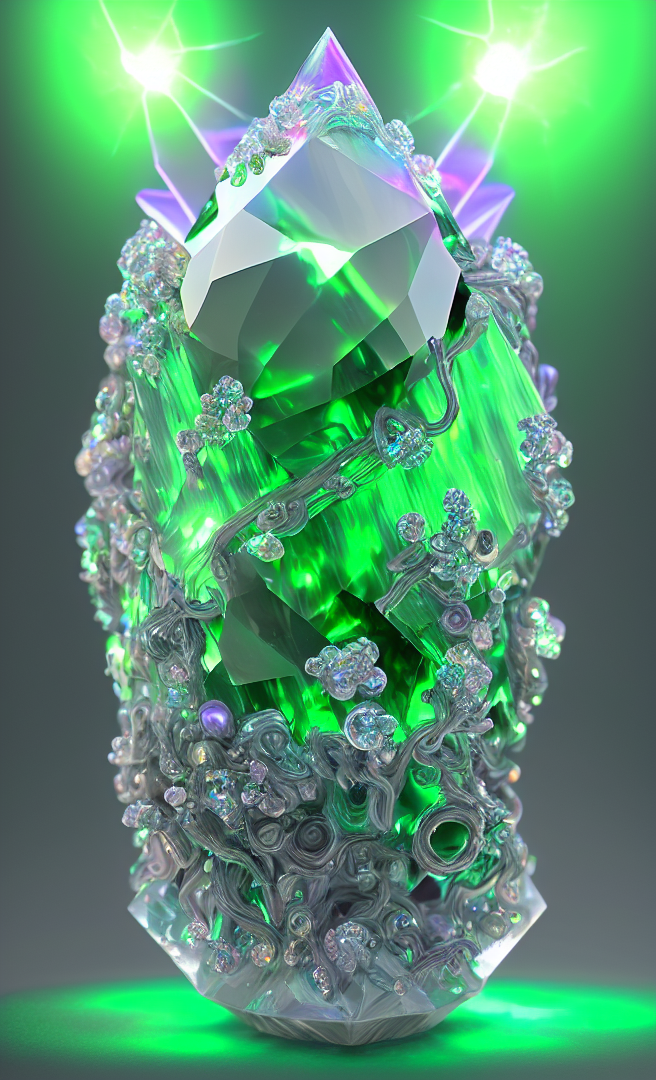
Generation parameters embedded in this image by AUTOMATIC1111 Stable Diffusion web UI or a fork of it (Forge, ...) (PNG 'parameters' text chunk):
dreamlikeart levitating smaragd crystal of quartz, electified with green glow, chromatic aberration, insane details, intricate details, hyperdetailed, realistic, photo, canon, dreamlike, art, semiconductor components and electrical plasma radiating from it, hyperdetailed photorealism
Negative prompt: Text
Steps: 50, Sampler: DPM++ 2M Karras, CFG scale: 7, Seed: 2177429045, Size: 660x1080, Model hash: 14e1ef5d